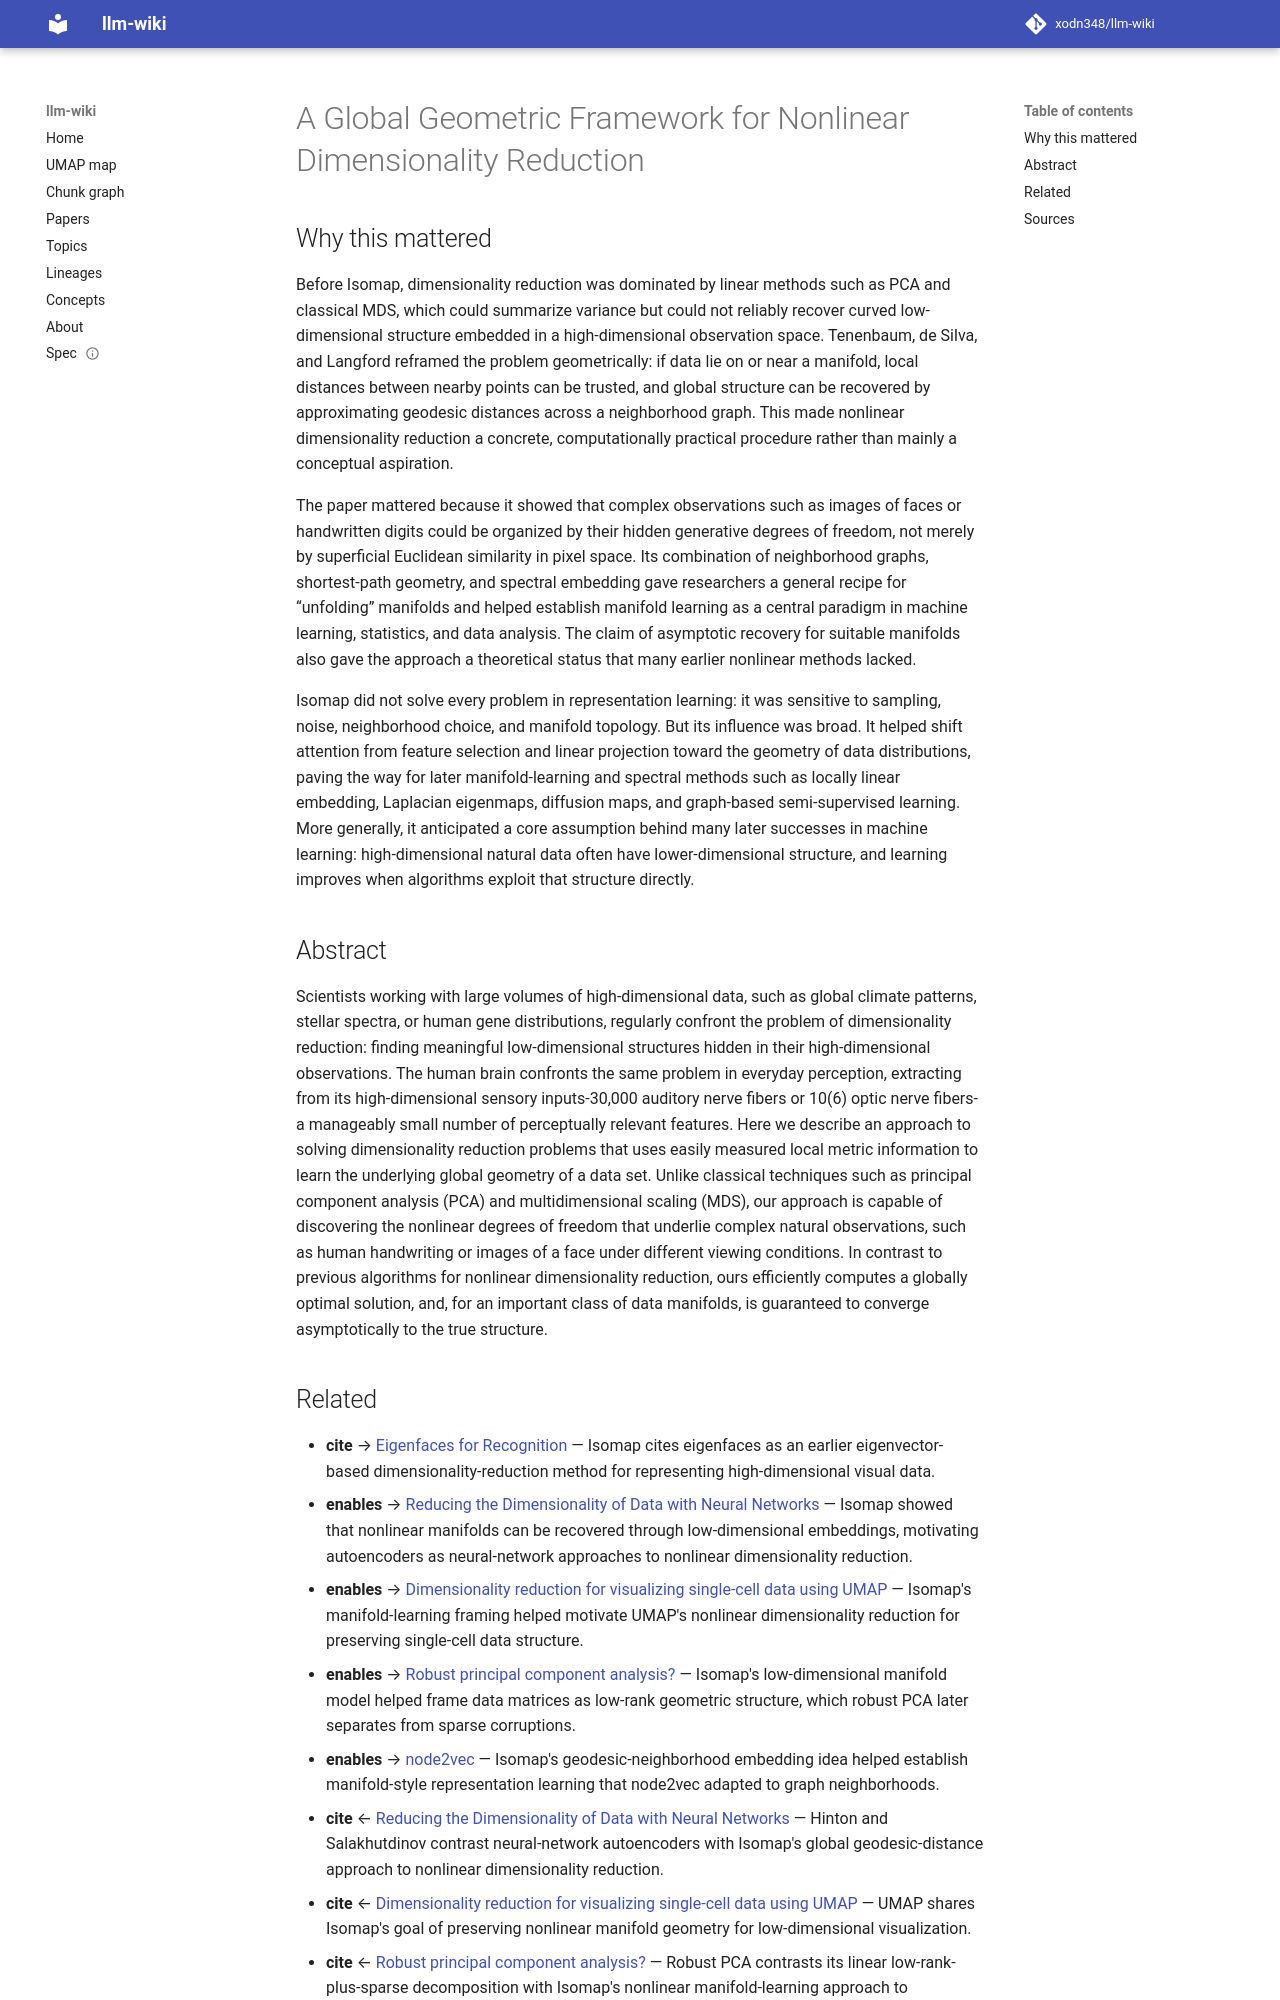

repository: xodn348/llm-wiki · page: paper/10_1126_science_290_5500_2319/index.html · generator: mkdocs

---
title: A Global Geometric Framework for Nonlinear Dimensionality Reduction
doi: 10.1126/science.290.5500.2319
openalex_id: https://openalex.org/W2001141328
year: 2000
venue: Science
authors: Joshua B. Tenenbaum, Vin de Silva, John Langford
citations: 13698
fleming_tier: true
concepts:
- Dimensionality reduction
- Principal component analysis
- Isomap
- Nonlinear dimensionality reduction
- Multidimensional scaling
- Nonlinear system
- Curse of dimensionality
- Metric (unit)
- Diffusion map
- Computer science
---

# A Global Geometric Framework for Nonlinear Dimensionality Reduction

## Why this mattered

Before Isomap, dimensionality reduction was dominated by linear methods such as PCA and classical MDS, which could summarize variance but could not reliably recover curved low-dimensional structure embedded in a high-dimensional observation space. Tenenbaum, de Silva, and Langford reframed the problem geometrically: if data lie on or near a manifold, local distances between nearby points can be trusted, and global structure can be recovered by approximating geodesic distances across a neighborhood graph. This made nonlinear dimensionality reduction a concrete, computationally practical procedure rather than mainly a conceptual aspiration.

The paper mattered because it showed that complex observations such as images of faces or handwritten digits could be organized by their hidden generative degrees of freedom, not merely by superficial Euclidean similarity in pixel space. Its combination of neighborhood graphs, shortest-path geometry, and spectral embedding gave researchers a general recipe for “unfolding” manifolds and helped establish manifold learning as a central paradigm in machine learning, statistics, and data analysis. The claim of asymptotic recovery for suitable manifolds also gave the approach a theoretical status that many earlier nonlinear methods lacked.

Isomap did not solve every problem in representation learning: it was sensitive to sampling, noise, neighborhood choice, and manifold topology. But its influence was broad. It helped shift attention from feature selection and linear projection toward the geometry of data distributions, paving the way for later manifold-learning and spectral methods such as locally linear embedding, Laplacian eigenmaps, diffusion maps, and graph-based semi-supervised learning. More generally, it anticipated a core assumption behind many later successes in machine learning: high-dimensional natural data often have lower-dimensional structure, and learning improves when algorithms exploit that structure directly.

## Abstract

Scientists working with large volumes of high-dimensional data, such as global climate patterns, stellar spectra, or human gene distributions, regularly confront the problem of dimensionality reduction: finding meaningful low-dimensional structures hidden in their high-dimensional observations. The human brain confronts the same problem in everyday perception, extracting from its high-dimensional sensory inputs-30,000 auditory nerve fibers or 10(6) optic nerve fibers-a manageably small number of perceptually relevant features. Here we describe an approach to solving dimensionality reduction problems that uses easily measured local metric information to learn the underlying global geometry of a data set. Unlike classical techniques such as principal component analysis (PCA) and multidimensional scaling (MDS), our approach is capable of discovering the nonlinear degrees of freedom that underlie complex natural observations, such as human handwriting or images of a face under different viewing conditions. In contrast to previous algorithms for nonlinear dimensionality reduction, ours efficiently computes a globally optimal solution, and, for an important class of data manifolds, is guaranteed to converge asymptotically to the true structure.
